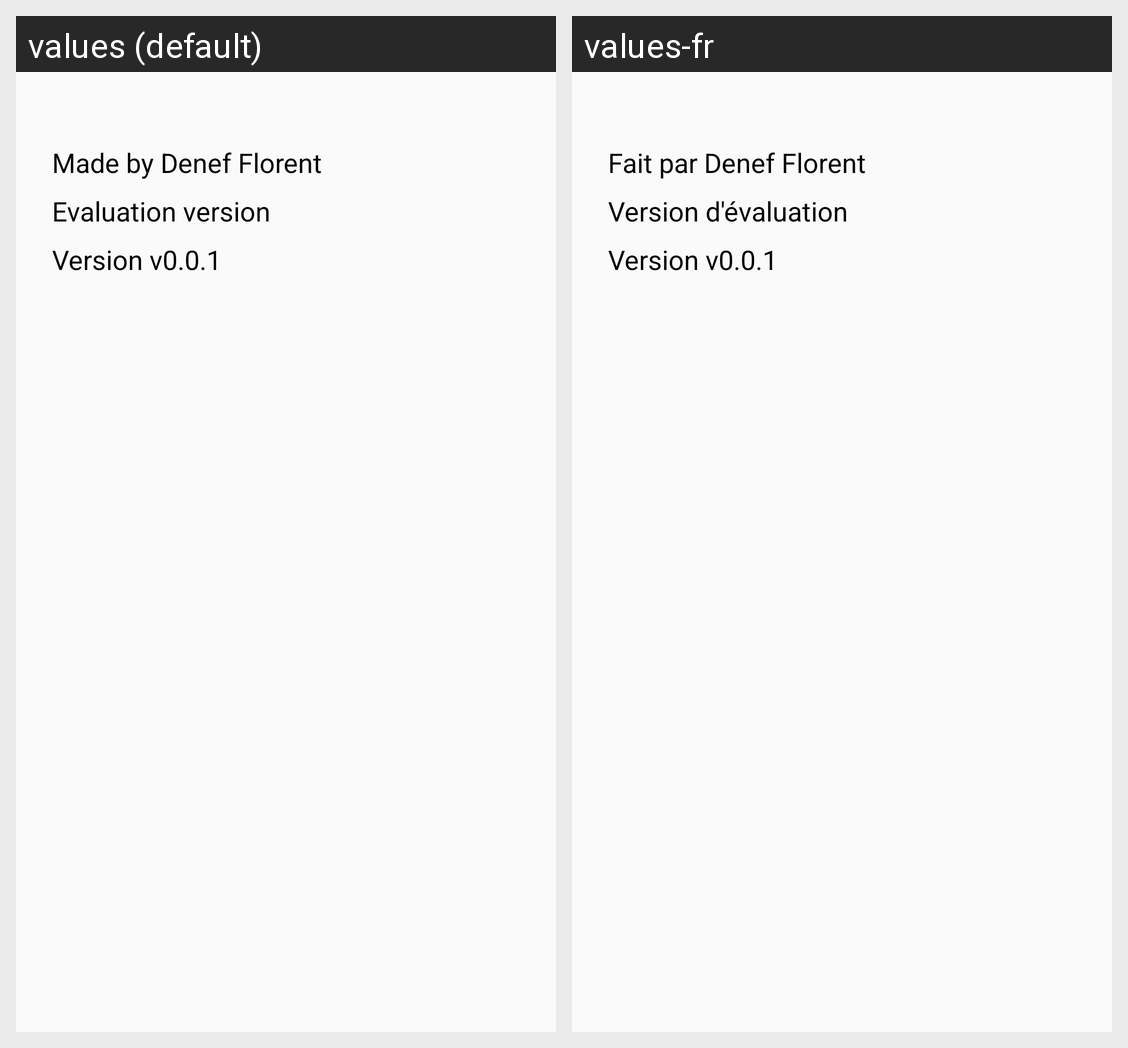

Here is an Android app screen in its default locale and in the app's own translations. Write out the translated-string differences for the strings that appear on this screen.
Android screen res/layout/fragment_about.xml rendered under 2 locales, left to right: values (default), values-fr. Device: Nexus 5 (rendered at 1080×1920; each locale shown at half size, 540×960, under a caption strip naming it); theme Theme.AppCompat.DayNight.NoActionBar.
Strings drawn on this screen, with the default value and each locale's value (text and hints the layout hard-codes, and strings that could not be matched under every locale, appear in the picture but are not listed):

about_author
  values: Made by Denef Florent
  values-fr: Fait par Denef Florent

about_version_type
  values: Evaluation version
  values-fr: Version d'évaluation

about_version_number
  values: Version v0.0.1
  values-fr: Version v0.0.1  [not translated; the default value is used]
